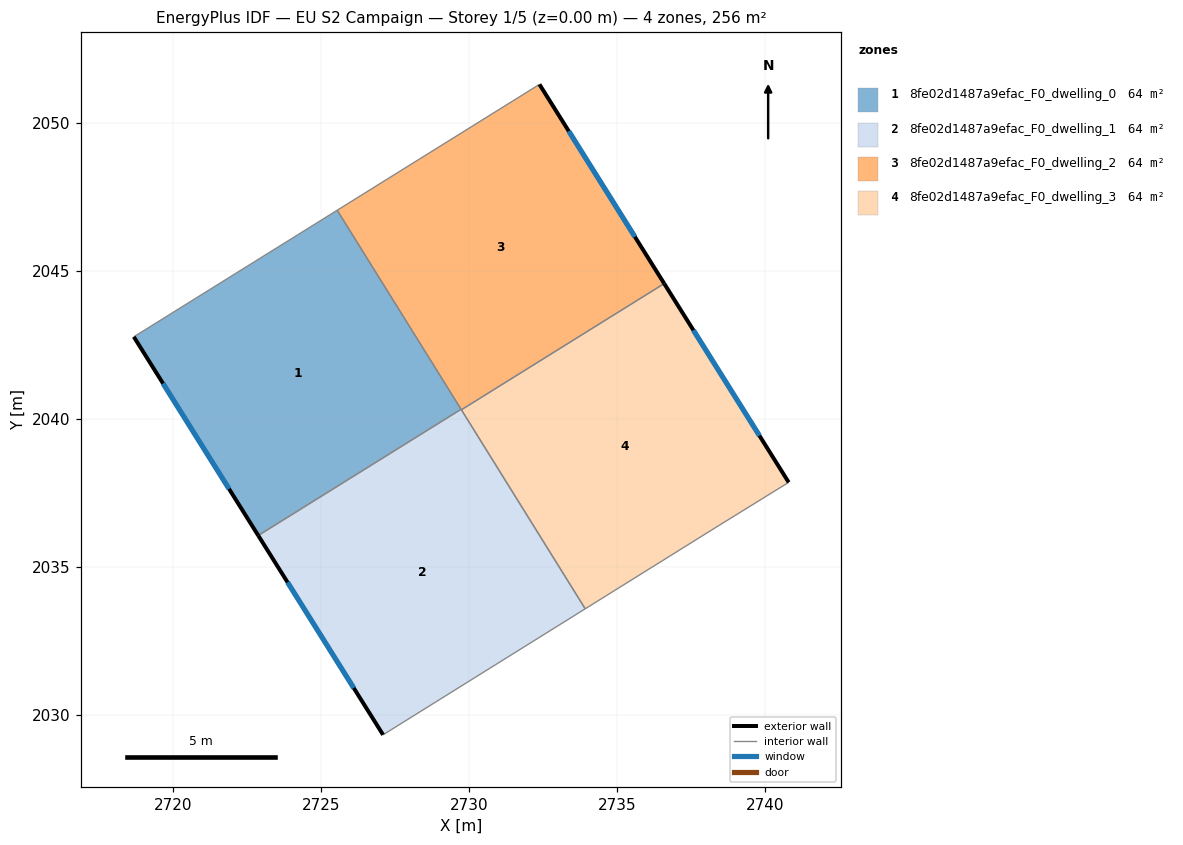
=== STOREY PLAN SPEC (per zone: floor XY polygon, exterior-wall plan segments, windows/doors) ===
zone 1: 8fe02d1487a9efac_F0_dwelling_0  (63.9 m²)
  floor: (2725.54, 2047.05) (2729.73, 2040.33) (2722.88, 2036.06) (2718.68, 2042.77)
  exterior wall: (2718.68, 2042.77) – (2722.88, 2036.06)  [7.9 m]
    window: (2719.66, 2041.20) – (2721.89, 2037.64)  [6.7 m²]
  interior walls: 3
zone 2: 8fe02d1487a9efac_F0_dwelling_1  (63.9 m²)
  floor: (2729.73, 2040.33) (2733.92, 2033.59) (2727.09, 2029.33) (2722.88, 2036.06)
  exterior wall: (2722.88, 2036.06) – (2727.09, 2029.33)  [7.9 m]
    window: (2723.87, 2034.48) – (2726.10, 2030.91)  [6.7 m²]
  interior walls: 4
zone 3: 8fe02d1487a9efac_F0_dwelling_2  (63.9 m²)
  floor: (2732.38, 2051.30) (2736.59, 2044.57) (2729.73, 2040.33) (2725.54, 2047.05)
  floor: (2736.59, 2044.57) (2729.74, 2040.31) (2729.73, 2040.33)
  exterior wall: (2736.59, 2044.57) – (2732.38, 2051.30)  [7.9 m]
    window: (2735.60, 2046.15) – (2733.36, 2049.72)  [6.7 m²]
  interior walls: 4
zone 4: 8fe02d1487a9efac_F0_dwelling_3  (63.9 m²)
  floor: (2736.59, 2044.57) (2740.79, 2037.86) (2738.47, 2036.43) (2733.92, 2033.59) (2729.74, 2040.31)
  exterior wall: (2740.79, 2037.86) – (2736.59, 2044.57)  [7.9 m]
    window: (2739.80, 2039.44) – (2737.58, 2043.00)  [6.7 m²]
  interior walls: 4

=== DERIVED (storey summary) ===
Building: EU S2 Campaign
Storey: 1 of 5  (floor level z = 0.00 m)
Storey gross floor area: 255.8 m²
Zones on this storey: 4
  - 8fe02d1487a9efac_F0_dwelling_0: floor 63.9 m²; exterior wall 7.9 m (23.8 m²); 1 window(s) 6.7 m²; WWR 28.1%
  - 8fe02d1487a9efac_F0_dwelling_1: floor 63.9 m²; exterior wall 7.9 m (23.8 m²); 1 window(s) 6.7 m²; WWR 28.1%
  - 8fe02d1487a9efac_F0_dwelling_2: floor 63.9 m²; exterior wall 7.9 m (23.8 m²); 1 window(s) 6.7 m²; WWR 28.1%
  - 8fe02d1487a9efac_F0_dwelling_3: floor 63.9 m²; exterior wall 7.9 m (23.8 m²); 1 window(s) 6.7 m²; WWR 28.1%
Zone adjacency (shared interzone walls):
  - 8fe02d1487a9efac_F0_dwelling_0 ↔ 8fe02d1487a9efac_F0_dwelling_1
  - 8fe02d1487a9efac_F0_dwelling_0 ↔ 8fe02d1487a9efac_F0_dwelling_2
  - 8fe02d1487a9efac_F0_dwelling_1 ↔ 8fe02d1487a9efac_F0_dwelling_2
  - 8fe02d1487a9efac_F0_dwelling_1 ↔ 8fe02d1487a9efac_F0_dwelling_3
  - 8fe02d1487a9efac_F0_dwelling_2 ↔ 8fe02d1487a9efac_F0_dwelling_3